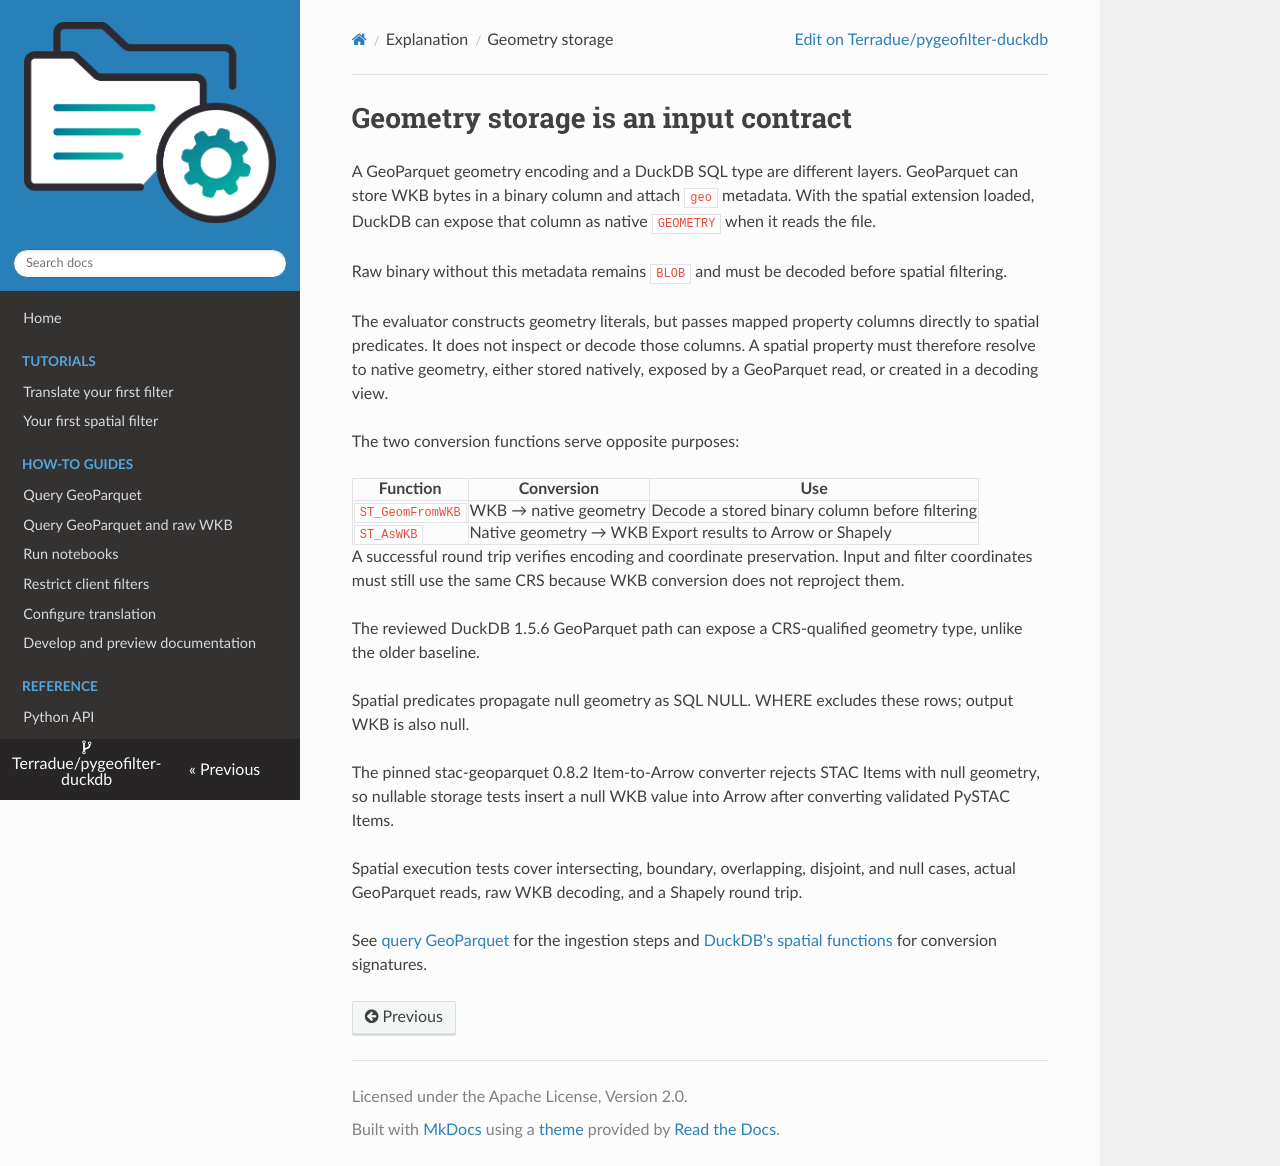

repository: Terradue/pygeofilter-duckdb · page: explanation/geometry-storage/index.html · generator: mkdocs

# Geometry storage is an input contract

A GeoParquet geometry encoding and a DuckDB SQL type are different layers.
GeoParquet can store WKB bytes in a binary column and attach `geo` metadata.
With the spatial extension loaded, DuckDB can expose that column as native
`GEOMETRY` when it reads the file.

Raw binary without this metadata remains `BLOB` and must be decoded before
spatial filtering.

The evaluator constructs geometry literals, but passes mapped property columns
directly to spatial predicates. It does not inspect or decode those columns.
A spatial property must therefore resolve to native geometry, either stored
natively, exposed by a GeoParquet read, or created in a decoding view.

The two conversion functions serve opposite purposes:

| Function | Conversion | Use |
| --- | --- | --- |
| `ST_GeomFromWKB` | WKB → native geometry | Decode a stored binary column before filtering |
| `ST_AsWKB` | Native geometry → WKB | Export results to Arrow or Shapely |

A successful round trip verifies encoding and coordinate preservation. Input
and filter coordinates must still use the same CRS because WKB conversion does
not reproject them.

The reviewed DuckDB 1.5.6 GeoParquet path can expose a CRS-qualified geometry
type, unlike the older baseline.

Spatial predicates propagate null geometry as SQL NULL. WHERE excludes these
rows; output WKB is also null.

The pinned stac-geoparquet 0.8.2 Item-to-Arrow
converter rejects STAC Items with null geometry, so nullable storage tests insert
a null WKB value into Arrow after converting validated PySTAC Items.

Spatial execution tests cover intersecting, boundary, overlapping, disjoint,
and null cases, actual GeoParquet reads, raw WKB decoding, and a Shapely round
trip.

See [query GeoParquet](../how-to/query-geoparquet.md) for the ingestion steps
and [DuckDB's spatial functions](https://duckdb.org/docs/current/core_extensions/spatial/functions)
for conversion signatures.
